Photos from the image-classification dataset "data" in the GitHub repository teukumunawark/Coffee-Bean-Prediction-Api. Its 4 classes are: defect, longberry, peaberry, premium.

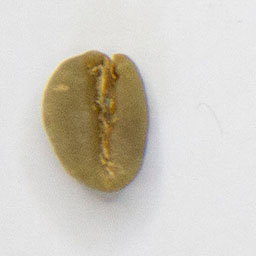
Label: longberry

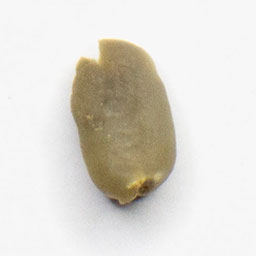
Label: peaberry

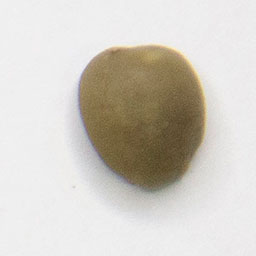
Label: premium

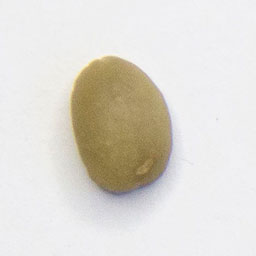
Label: premium

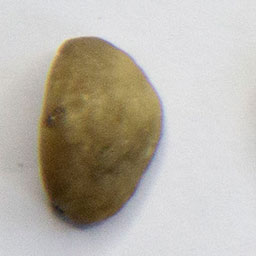
Label: defect

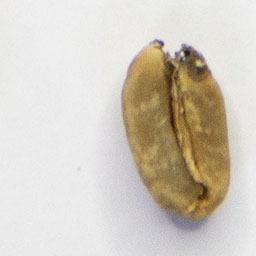
Label: defect
